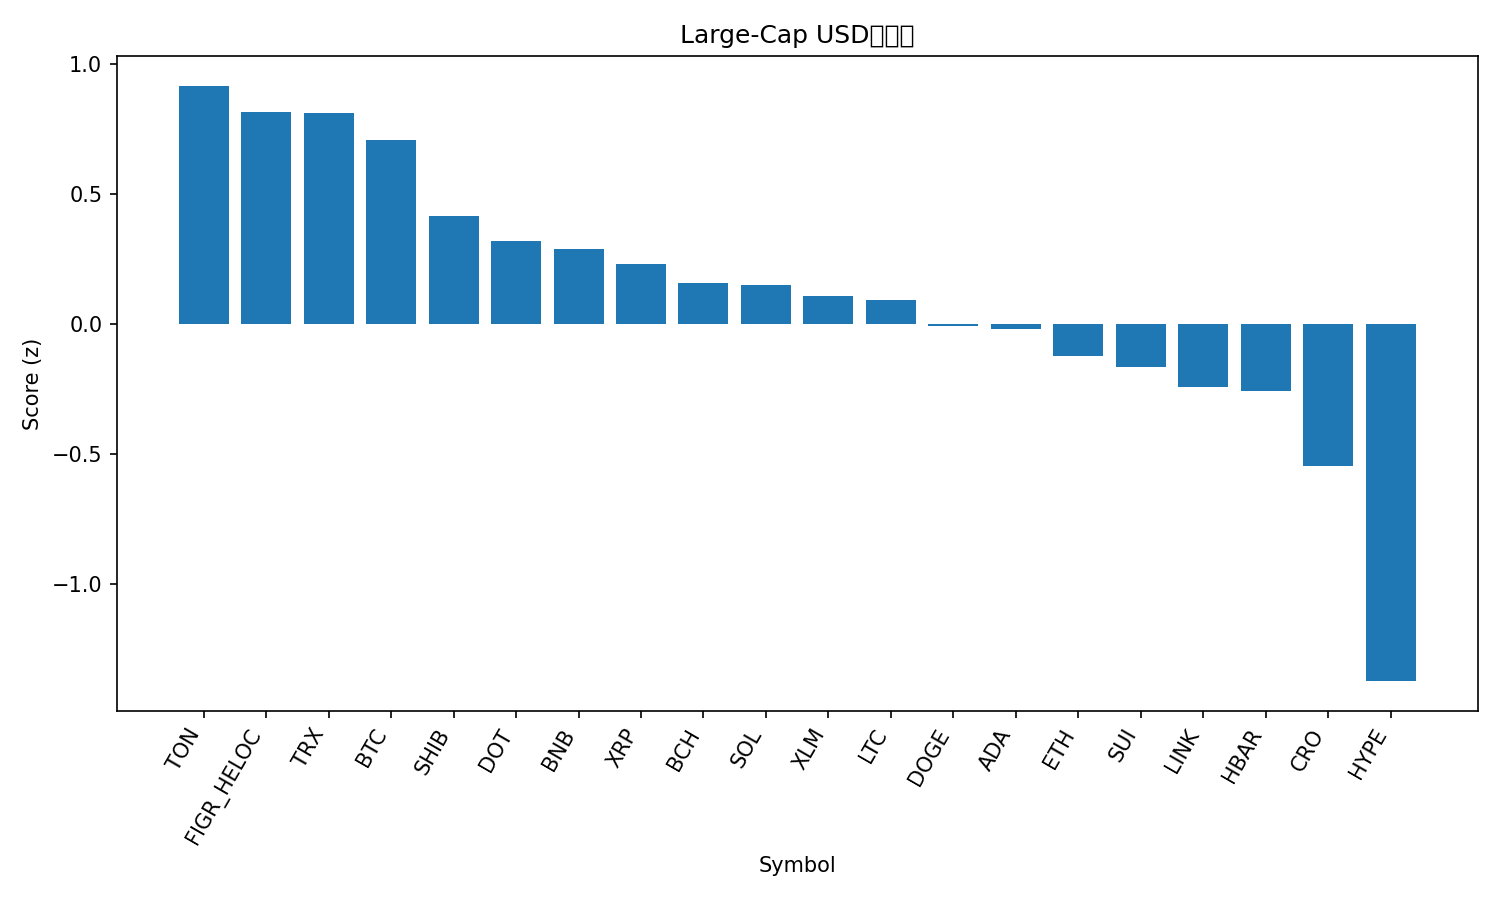

Source data for this figure (header and first rows):
rank, name, symbol, price, pct_1h, pct_24h, pct_7d, pct_1h_vs_btc, pct_24h_vs_btc, pct_7d_vs_btc, market_cap_rank, market_cap, volume_usd, score
1, Toncoin, TON, 2.79, 0.5025, -1.436, -10.79, 0.4539, -0.8338, -6.302, 30, 7106268748, 107718358, 0.9163
2, Figure Heloc, FIGR_HELOC, 0.9999, 0.0, 0.2953, -2.441, -0.04855, 0.8972, 2.044, 18, 12628969893, 157533367, 0.8165
3, TRON, TRX, 0.3353, 0.1274, -0.7033, -2.449, 0.07881, -0.1013, 2.036, 10, 31744002070, 641935923, 0.8114
4, Bitcoin, BTC, 111831, 0.04855, -0.602, -4.485, 0.0, 0.0, 0.0, 1, 2227942784831, 49425899867, 0.7083
5, Shiba Inu, SHIB, 1.194e-05, 0.1951, -1.929, -10.45, 0.1465, -1.327, -5.961, 31, 7036758368, 160816200, 0.4156
6, Polkadot, DOT, 3.93, 0.2098, -2.296, -11.94, 0.1612, -1.694, -7.453, 36, 5979153173, 249915010, 0.3198
7, BNB, BNB, 992.4, -0.08793, -2.383, -0.2288, -0.1365, -1.781, 4.256, 5, 138126077296, 2418970922, 0.288
8, XRP, XRP, 2.85, -0.2089, -0.5439, -7.187, -0.2575, 0.05805, -2.703, 4, 170463309269, 6465488188, 0.2315
9, Bitcoin Cash, BCH, 548.5, 0.06238, -1.778, -13.55, 0.01383, -1.176, -9.061, 22, 10935572612, 300283847, 0.1574
10, Solana, SOL, 204.6, 0.2052, -2.502, -16.22, 0.1567, -1.9, -11.73, 6, 111158290760, 7763012363, 0.1486
11, Stellar, XLM, 0.3619, -0.1709, -1.244, -8.268, -0.2194, -0.6425, -3.783, 20, 11542673851, 221318581, 0.1087
12, Litecoin, LTC, 104.2, -0.006413, -2.349, -9.537, -0.05496, -1.747, -5.052, 28, 7955006152, 429059214, 0.09291
13, Dogecoin, DOGE, 0.2339, 0.01053, -1.85, -16.14, -0.03802, -1.248, -11.66, 8, 35333987113, 3232101360, -0.007419
14, Cardano, ADA, 0.7934, -0.01096, -2.429, -12.29, -0.05951, -1.827, -7.805, 11, 28979861327, 1370596723, -0.01767
15, Ethereum, ETH, 4015, 0.04078, -3.697, -12.23, -0.007767, -3.095, -7.748, 2, 484363691105, 37366832557, -0.1238
16, Sui, SUI, 3.26, -0.005367, -2.941, -14.13, -0.05392, -2.339, -9.647, 19, 11625690612, 1233315318, -0.1642
17, Chainlink, LINK, 21.04, -0.1393, -2.793, -11.71, -0.1878, -2.191, -7.229, 14, 14267549380, 660692276, -0.2422
18, Hedera, HBAR, 0.2146, -0.01754, -3.739, -12.05, -0.06609, -3.137, -7.562, 25, 9098526674, 224517039, -0.2582
19, Cronos, CRO, 0.1917, 0.4414, -7.518, -19.09, 0.3928, -6.916, -14.6, 33, 6675468314, 59853077, -0.5463
20, Hyperliquid, HYPE, 42.55, -0.4527, -3.858, -26.95, -0.5013, -3.256, -22.46, 21, 11547723955, 910996478, -1.373
21, Avalanche, AVAX, 30.92, -0.9361, -9.57, -5.026, -0.9846, -8.968, -0.541, 17, 13057300225, 1288549213, -2.343
